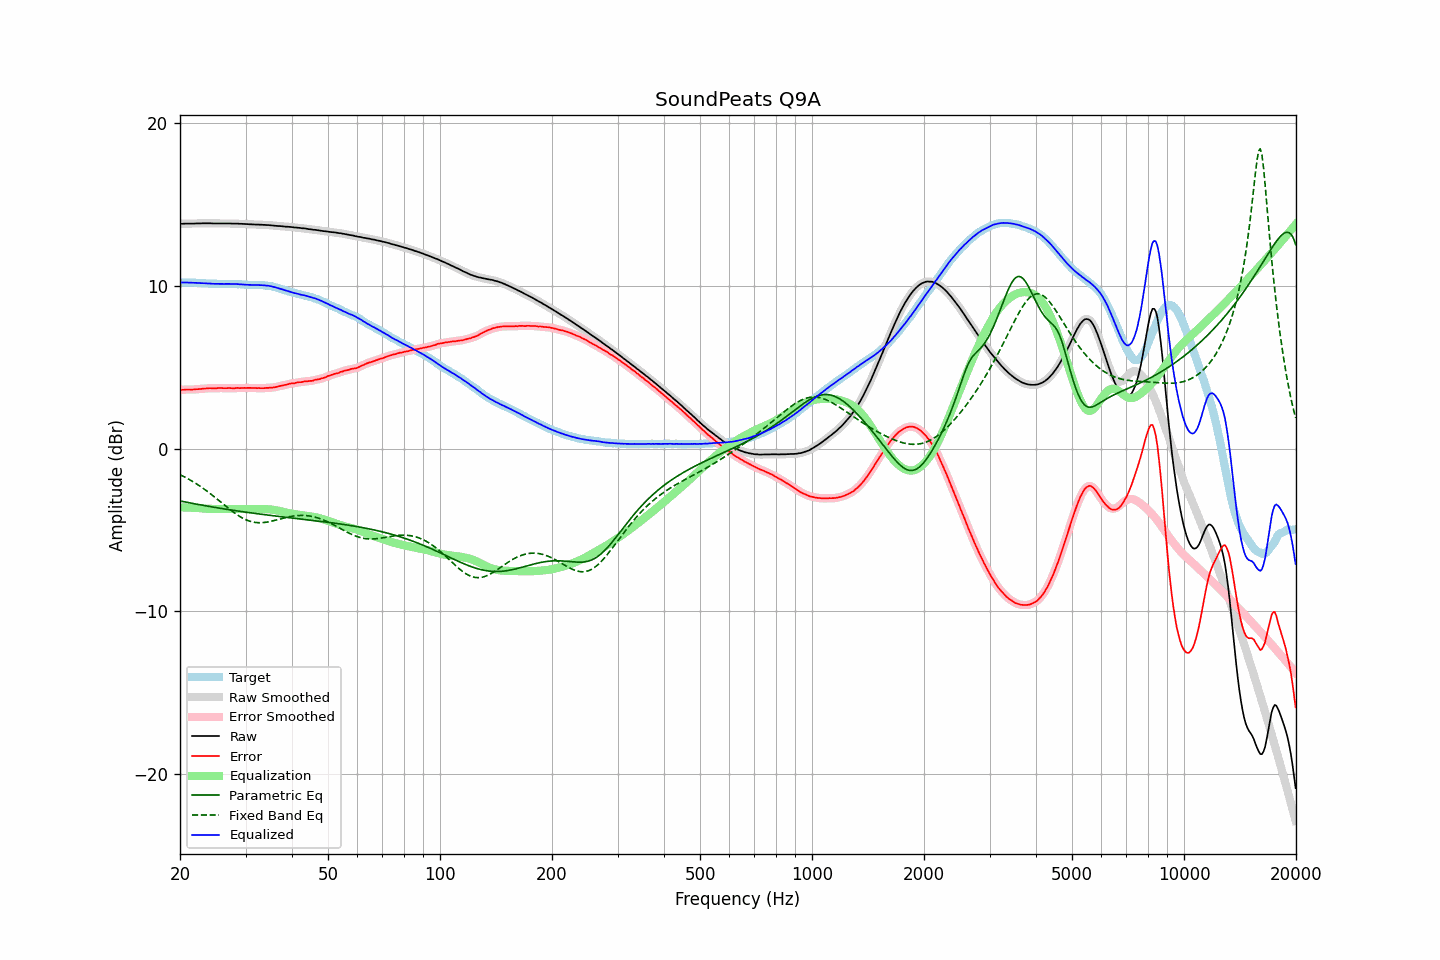

Values plotted in this chart, from the file beside it:
frequency, raw, error, smoothed, error_smoothed, equalization, parametric_eq, fixed_band_eq, equalized_raw, equalized_smoothed, target
20.00, 13.82, 3.61, 13.82, 3.60, -3.61, -3.22, -1.61, 10.21, 10.21, 10.22
20.20, 13.83, 3.62, 13.83, 3.61, -3.61, -3.24, -1.65, 10.22, 10.21, 10.22
20.40, 13.83, 3.62, 13.83, 3.62, -3.62, -3.26, -1.70, 10.21, 10.22, 10.22
20.61, 13.84, 3.62, 13.84, 3.63, -3.62, -3.28, -1.75, 10.22, 10.22, 10.22
20.81, 13.84, 3.64, 13.84, 3.63, -3.62, -3.30, -1.81, 10.22, 10.22, 10.21
21.02, 13.84, 3.64, 13.84, 3.63, -3.63, -3.32, -1.86, 10.21, 10.21, 10.21
21.23, 13.84, 3.64, 13.84, 3.63, -3.63, -3.34, -1.91, 10.21, 10.21, 10.21
21.44, 13.84, 3.63, 13.84, 3.63, -3.64, -3.36, -1.97, 10.21, 10.20, 10.22
21.66, 13.84, 3.63, 13.84, 3.63, -3.64, -3.38, -2.03, 10.20, 10.20, 10.21
21.87, 13.84, 3.64, 13.84, 3.64, -3.64, -3.39, -2.09, 10.20, 10.20, 10.21
22.09, 13.85, 3.66, 13.85, 3.65, -3.65, -3.41, -2.15, 10.20, 10.20, 10.20
22.31, 13.85, 3.66, 13.85, 3.66, -3.66, -3.43, -2.22, 10.20, 10.19, 10.20
22.54, 13.85, 3.66, 13.85, 3.66, -3.66, -3.45, -2.28, 10.19, 10.19, 10.19
22.76, 13.85, 3.67, 13.85, 3.67, -3.67, -3.47, -2.35, 10.18, 10.18, 10.19
22.99, 13.86, 3.69, 13.86, 3.68, -3.68, -3.49, -2.42, 10.18, 10.17, 10.18
23.22, 13.86, 3.70, 13.86, 3.69, -3.69, -3.50, -2.49, 10.17, 10.17, 10.17
23.45, 13.86, 3.70, 13.86, 3.70, -3.70, -3.52, -2.56, 10.16, 10.16, 10.17
23.69, 13.86, 3.70, 13.86, 3.71, -3.70, -3.54, -2.63, 10.16, 10.16, 10.16
23.92, 13.86, 3.72, 13.86, 3.71, -3.71, -3.56, -2.71, 10.16, 10.15, 10.15
24.16, 13.86, 3.71, 13.86, 3.71, -3.71, -3.57, -2.78, 10.15, 10.15, 10.15
24.40, 13.85, 3.71, 13.85, 3.71, -3.71, -3.59, -2.86, 10.14, 10.14, 10.15
24.65, 13.85, 3.71, 13.85, 3.71, -3.71, -3.61, -2.94, 10.14, 10.14, 10.15
24.89, 13.85, 3.71, 13.85, 3.71, -3.72, -3.62, -3.02, 10.14, 10.13, 10.15
25.14, 13.85, 3.72, 13.85, 3.72, -3.72, -3.64, -3.10, 10.14, 10.14, 10.14
25.39, 13.85, 3.73, 13.85, 3.72, -3.72, -3.66, -3.18, 10.13, 10.13, 10.13
25.65, 13.85, 3.73, 13.85, 3.73, -3.72, -3.67, -3.26, 10.13, 10.13, 10.13
25.91, 13.85, 3.73, 13.85, 3.72, -3.72, -3.69, -3.34, 10.13, 10.13, 10.13
26.16, 13.85, 3.72, 13.85, 3.72, -3.72, -3.70, -3.42, 10.13, 10.13, 10.14
26.43, 13.85, 3.72, 13.85, 3.72, -3.72, -3.72, -3.50, 10.13, 10.13, 10.14
26.69, 13.85, 3.72, 13.85, 3.72, -3.72, -3.74, -3.58, 10.13, 10.13, 10.14
26.96, 13.85, 3.72, 13.85, 3.72, -3.72, -3.75, -3.66, 10.13, 10.13, 10.13
27.23, 13.85, 3.73, 13.85, 3.72, -3.72, -3.77, -3.74, 10.13, 10.13, 10.13
27.50, 13.84, 3.72, 13.84, 3.72, -3.72, -3.78, -3.82, 10.12, 10.13, 10.13
27.77, 13.84, 3.71, 13.84, 3.71, -3.72, -3.80, -3.89, 10.12, 10.12, 10.14
28.05, 13.84, 3.72, 13.84, 3.72, -3.72, -3.81, -3.97, 10.12, 10.12, 10.13
28.33, 13.84, 3.73, 13.84, 3.72, -3.72, -3.83, -4.04, 10.12, 10.12, 10.12
28.62, 13.84, 3.73, 13.84, 3.73, -3.72, -3.84, -4.10, 10.12, 10.12, 10.11
28.90, 13.83, 3.72, 13.83, 3.72, -3.72, -3.86, -4.17, 10.11, 10.11, 10.12
29.19, 13.83, 3.73, 13.83, 3.73, -3.73, -3.87, -4.22, 10.10, 10.10, 10.11
29.48, 13.82, 3.73, 13.82, 3.72, -3.73, -3.88, -4.28, 10.09, 10.09, 10.10
29.78, 13.82, 3.73, 13.82, 3.73, -3.73, -3.90, -4.33, 10.09, 10.09, 10.09
30.08, 13.81, 3.73, 13.81, 3.73, -3.73, -3.91, -4.38, 10.08, 10.08, 10.09
30.38, 13.81, 3.73, 13.81, 3.73, -3.73, -3.93, -4.42, 10.08, 10.08, 10.08
30.68, 13.80, 3.74, 13.80, 3.73, -3.73, -3.94, -4.45, 10.07, 10.07, 10.07
30.99, 13.80, 3.74, 13.80, 3.73, -3.73, -3.95, -4.48, 10.07, 10.07, 10.07
31.30, 13.79, 3.73, 13.79, 3.73, -3.73, -3.97, -4.51, 10.06, 10.06, 10.07
31.61, 13.79, 3.73, 13.79, 3.72, -3.73, -3.98, -4.53, 10.06, 10.06, 10.07
31.93, 13.78, 3.73, 13.78, 3.72, -3.72, -3.99, -4.54, 10.06, 10.06, 10.06
32.24, 13.78, 3.72, 13.78, 3.72, -3.72, -4.01, -4.55, 10.06, 10.06, 10.07
32.57, 13.78, 3.72, 13.78, 3.72, -3.72, -4.02, -4.56, 10.06, 10.06, 10.06
32.89, 13.77, 3.72, 13.77, 3.72, -3.72, -4.03, -4.56, 10.05, 10.06, 10.06
33.22, 13.77, 3.72, 13.77, 3.72, -3.72, -4.04, -4.56, 10.05, 10.05, 10.06
33.55, 13.76, 3.72, 13.76, 3.72, -3.72, -4.06, -4.55, 10.04, 10.04, 10.05
33.89, 13.76, 3.73, 13.76, 3.72, -3.72, -4.07, -4.54, 10.04, 10.04, 10.04
34.23, 13.75, 3.74, 13.75, 3.73, -3.73, -4.08, -4.52, 10.02, 10.03, 10.02
34.57, 13.75, 3.74, 13.75, 3.74, -3.73, -4.10, -4.51, 10.02, 10.01, 10.02
34.92, 13.74, 3.74, 13.74, 3.74, -3.74, -4.11, -4.48, 10.00, 10.00, 10.00
35.27, 13.73, 3.75, 13.73, 3.75, -3.75, -4.12, -4.46, 9.98, 9.98, 9.99
35.62, 13.72, 3.76, 13.72, 3.76, -3.77, -4.13, -4.44, 9.95, 9.95, 9.96
35.97, 13.71, 3.78, 13.71, 3.78, -3.78, -4.14, -4.41, 9.93, 9.93, 9.94
... 635 more rows
